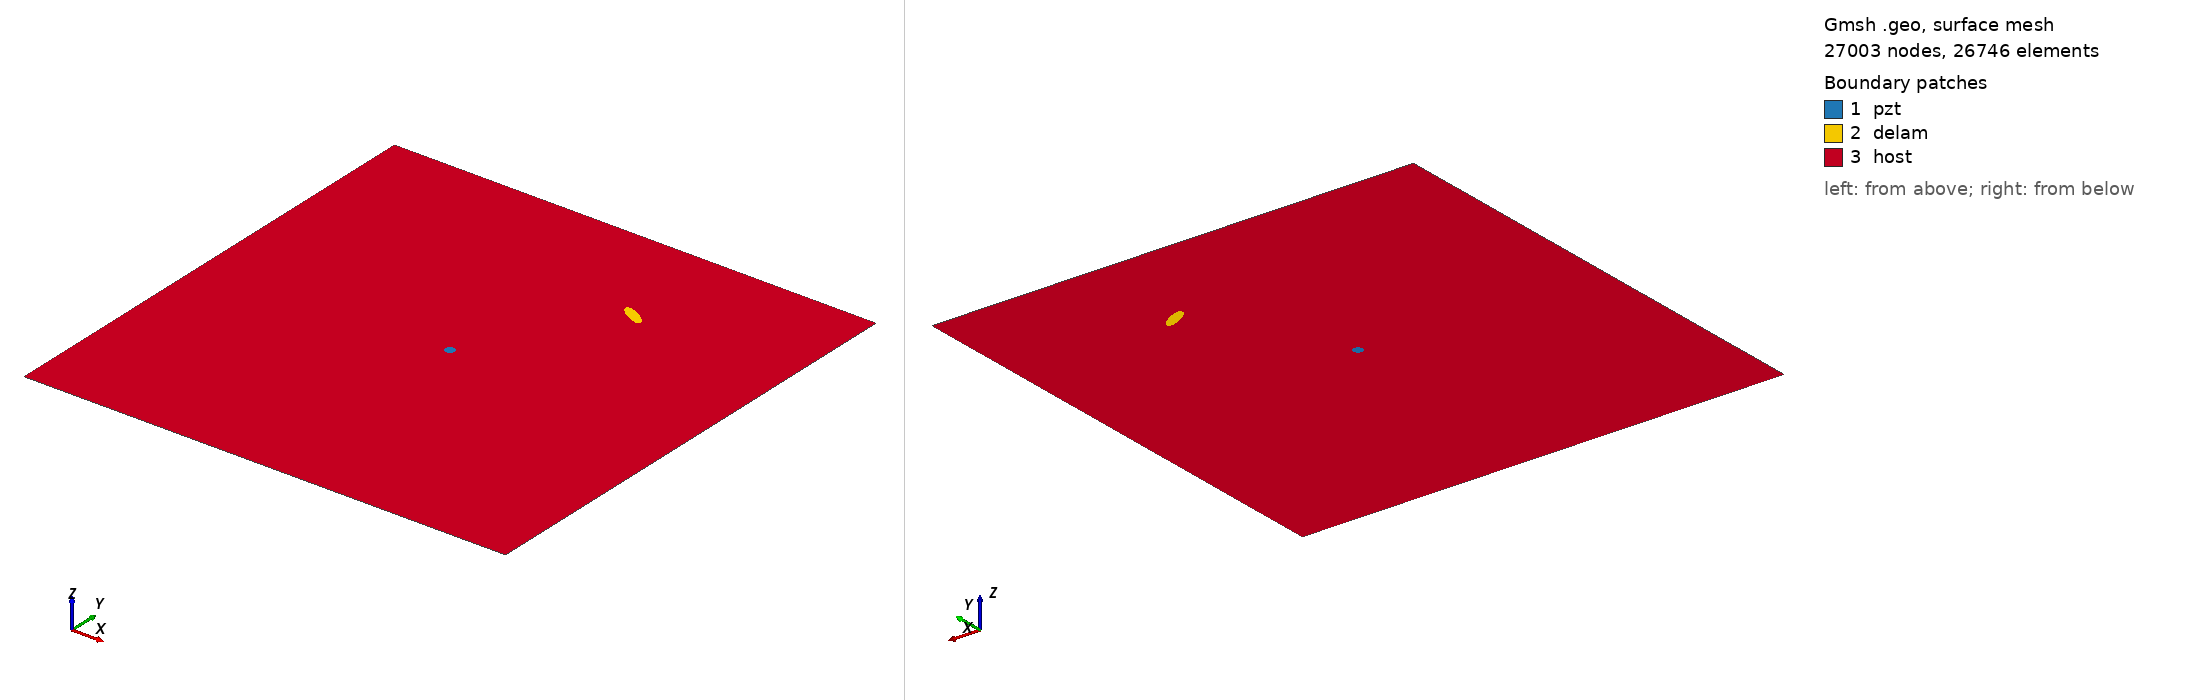

Gmsh geometry script, surface-meshed: 27003 nodes, 26746 surface elements. Boundary patches (legend numbers): 1 pzt, 2 delam, 3 host. Left view from above one corner, right view from below the opposite corner. Legend entries are the model's physical surfaces. The drawing asked Gmsh for element sizes between 1% and 20% of the model's largest extent; the script's own settings can give other sizes.

=== delam1_position_no_77_a_15mm_b_5mm_angle_150.geo (drawn) ===
SetFactory("OpenCASCADE");
L=0.500000; 
W=0.500000; 
a=0.015000; 
b=0.005000; 
x=0.333333; 
y=0.388889; 
alpha=0.833333 *Pi; 
r=0.005000; 
xpzt=0.250000; 
ypzt=0.250000; 
//+
Point(1) = {0, 0, 0, 1.0};
//+
Point(2) = {L, 0, 0, 1.0};
//+
Point(3) = {L, W, 0, 1.0};
//+
Point(4) = {0, W, 0, 1.0};
//+
Line(1) = {1, 2};
//+
Line(2) = {2, 3};
//+
Line(3) = {3, 4};
//+
Line(4) = {4, 1};
//+
Circle(5) = {xpzt, ypzt, -0, r, 0, 2*Pi};
//+
Ellipse(6) = {x, y, -0, a, b, 0, 2*Pi};
//+
Rotate {{0, 0, 1}, {x, y, 0}, alpha} {
  Curve{6}; 
}
//+
Curve Loop(1) = {4, 1, 2, 3};
//+
Curve Loop(2) = {6};
//+
Curve Loop(3) = {5};
//+
Curve Loop(4) = {6};
//+
Curve Loop(5) = {5};
//+
Plane Surface(1) = {5};
//+
Plane Surface(2) = {4};
//+
Plane Surface(3) = {1, 2, 3};
//+
Point(9) = {xpzt, ypzt, 0, 1.0};
//+
Point{9} In Surface {1};// mesh node at centre of pzt
//+
Physical Surface("pzt") = {1};
//+
Physical Surface("delam") = {2};
//+
Physical Surface("host") = {3};

Mesh.Algorithm = 6; // Frontal
Mesh.CharacteristicLengthFactor = 0.080000;
Mesh.CharacteristicLengthMin = 0.001000;
Mesh.CharacteristicLengthMax = 0.200000;
Mesh.RecombineAll = 1; // Apply recombination algorithm
Mesh.SubdivisionAlgorithm = 1; // 1: all quadrangles
Mesh.Smoothing = 1;
